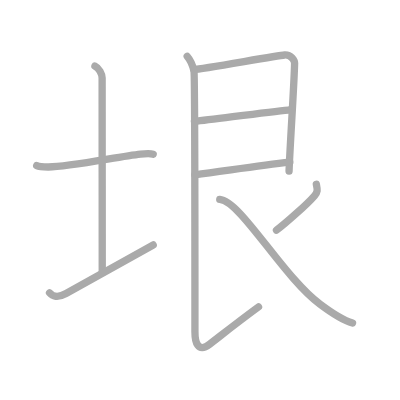
t = 0.00 s
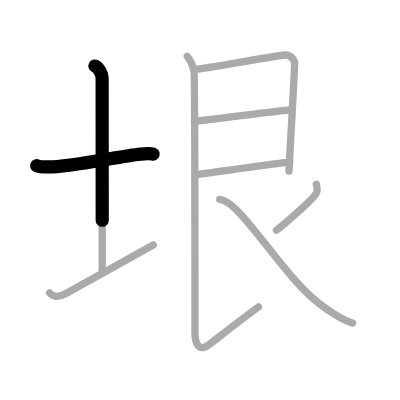
t = 1.75 s
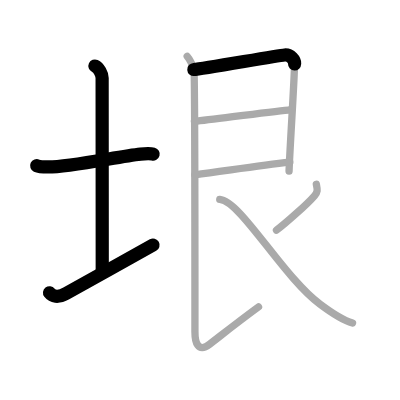
t = 3.50 s
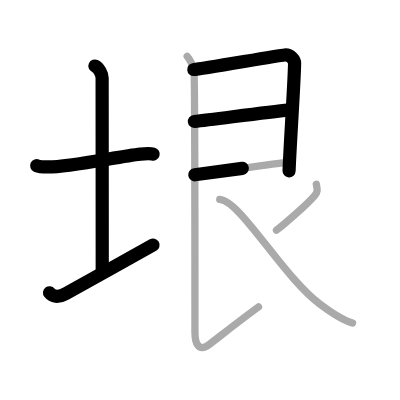
t = 5.50 s
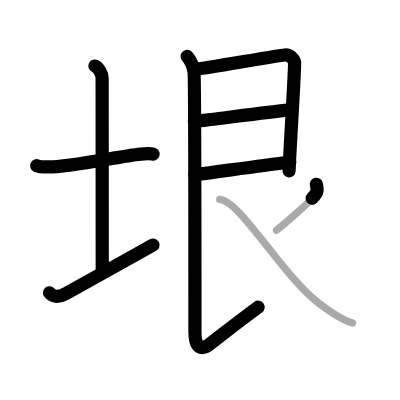
t = 7.25 s
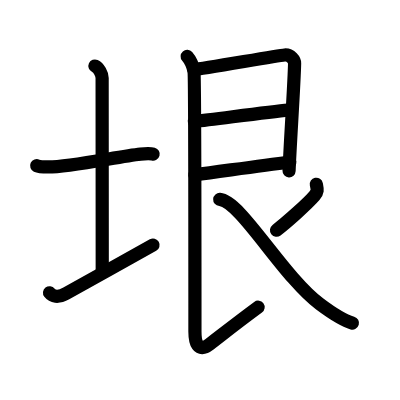
t = 9.00 s

The animated SVG that drew these frames (rendered in a browser with its animation timeline set to each time). Animation: 9 SMIL elements (animate=9); one cycle of 9.00 s.

<?xml version="1.0" standalone="no"?>
<!DOCTYPE svg PUBLIC "-//W3C//DTD SVG 1.1//EN"   "http://www.w3.org/Graphics/SVG/1.1/DTD/svg11.dtd">
<svg width="400px" height="400px"  version="1.1" xmlns="http://www.w3.org/2000/svg">
  <defs>
    <marker id="Triangle" viewBox="0 0 10 10" refX="0" refY="5" markerUnits="strokeWidth" markerWidth="3" style="stroke-opacity:0%;fill:#aaaaaa;" markerHeight="2" orient="auto">
      <path d="M 0 0 L 10 5 L 0 10 z" />
    </marker>
    
    <marker id="Arrow" viewBox="0 0 10 10" refX="5" refY="5" markerUnits="strokeWidth" markerWidth="1.8" style="stroke-opacity:0%;fill:#770000;" markerHeight="2" orient="auto">
      <path d="M 0 4 L 6 4 L 4 1 L 10 5 L 4 9 L 6 6 L 0 6 z" />
        <circle cx="5" cy="5" r="5" />
      </marker>
    
    <marker id="TriangleRed" viewBox="0 0 10 10" refX="0" refY="5" markerUnits="strokeWidth" markerWidth="3" style="stroke-opacity:0%;fill:#CC0000;" markerHeight="2" orient="auto">
      <path d="M 0 0 L 10 5 L 0 10 z" />
    </marker>
    
    <marker id="ArrowRed" viewBox="0 0 10 10" refX="5" refY="5" markerUnits="strokeWidth" markerWidth="1.8" style="stroke-opacity:0%;fill:#CC0000;" markerHeight="2" orient="auto">
      <path d="M 0 4 L 6 4 L 4 1 L 10 5 L 4 9 L 6 6 L 0 6 z" />
        <circle cx="5" cy="5" r="5" />
      </marker>
    
  </defs>
  
  <path style="fill:#ffffff; fill-opacity:100%; fill-rule:evenodd; stroke-width:0;" d="M 0 0 L 400px 0 L 400px 400px L 0 400px L 0 0" />

  <g transform="scale(3.6697247706422 3.6697247706422)">
<path style="fill:none; fill-opacity:0%; fill-rule:evenodd; stroke:#aaaaaa; stroke-opacity:100%; stroke-width: 1.5pt; stroke-linejoin:round; stroke-linecap:round;" d="M10 45.14c0.81 0.38 2.39 0.36 3.2 0.36c5.8 0 19.37-2.89 25.08-3.5c1.34-0.14 2.8-0.18 3.47 0.01"></path>
<path style="fill:none; fill-opacity:0%; fill-rule:evenodd; stroke:#aaaaaa; stroke-opacity:100%; stroke-width: 1.5pt; stroke-linejoin:round; stroke-linecap:round;" d="M25.87 18c1.09 0.5 1.96 2.23 1.96 3.25c0 7.25 0.03 42.25 0.03 53"></path>
<path style="fill:none; fill-opacity:0%; fill-rule:evenodd; stroke:#aaaaaa; stroke-opacity:100%; stroke-width: 1.5pt; stroke-linejoin:round; stroke-linecap:round;" d="M13.5 79.79c0.75 0.96 2.25 1.46 4.5 0.21c6.25-3.5 17.5-9.75 23.75-13.25"></path>
<path style="fill:none; fill-opacity:0%; fill-rule:evenodd; stroke:#aaaaaa; stroke-opacity:100%; stroke-width: 1.5pt; stroke-linejoin:round; stroke-linecap:round;" d="M52.82 18.94c2.3-0.13 22.64-3.8 24.73-3.96c1.74-0.13 2.75 1.45 2.73 2.25C80.17 22.87 79 40 78.77 46.62"></path>
<path style="fill:none; fill-opacity:0%; fill-rule:evenodd; stroke:#aaaaaa; stroke-opacity:100%; stroke-width: 1.5pt; stroke-linejoin:round; stroke-linecap:round;" d="M52.98 33.1c5.77-0.63 20.04-2.61 25.59-3.11"></path>
<path style="fill:none; fill-opacity:0%; fill-rule:evenodd; stroke:#aaaaaa; stroke-opacity:100%; stroke-width: 1.5pt; stroke-linejoin:round; stroke-linecap:round;" d="M53.09 47.64c7.91-1.01 17.29-2.47 25.88-3.44"></path>
<path style="fill:none; fill-opacity:0%; fill-rule:evenodd; stroke:#aaaaaa; stroke-opacity:100%; stroke-width: 1.5pt; stroke-linejoin:round; stroke-linecap:round;" d="M51.01 15.36c0.99 1.14 1.59 2.78 1.85 4.02c0.26 1.24 0.26 66.62 0.26 70.99c0 2.79 0.72 5.93 3.99 3.43C60.75 91 64.5 88 70.45 83.63"></path>
<path style="fill:none; fill-opacity:0%; fill-rule:evenodd; stroke:#aaaaaa; stroke-opacity:100%; stroke-width: 1.5pt; stroke-linejoin:round; stroke-linecap:round;" d="M86.2 50.21c0.29 1.43 0.48 1.99-0.51 3.14c-1.92 2.23-7.72 7.38-10.35 9.38"></path>
<path style="fill:none; fill-opacity:0%; fill-rule:evenodd; stroke:#aaaaaa; stroke-opacity:100%; stroke-width: 1.5pt; stroke-linejoin:round; stroke-linecap:round;" d="M59.88 54.34c5.7 0.41 17.1 20.91 27.35 28.58c4.45 3.33 6.47 4.45 8.84 5.12"></path>

<path style="fill:none; fill-opacity:0%; fill-rule:evenodd; stroke:#000000; stroke-opacity:100%; stroke-width: 2.7pt; stroke-linejoin:round; stroke-linecap:round;" d="M10 45.14c0.81 0.38 2.39 0.36 3.2 0.36c5.8 0 19.37-2.89 25.08-3.5c1.34-0.14 2.8-0.18 3.47 0.01" pathLength="100" stroke-dashoffset="100" stroke-dasharray="100 105"><animate id="dashAnim1" attributeName="stroke-dashoffset" from="100" to="0" dur="1s" calcMode="linear" fill="freeze"/></path>
<path style="fill:none; fill-opacity:0%; fill-rule:evenodd; stroke:#000000; stroke-opacity:100%; stroke-width: 2.7pt; stroke-linejoin:round; stroke-linecap:round;" d="M25.87 18c1.09 0.5 1.96 2.23 1.96 3.25c0 7.25 0.03 42.25 0.03 53" pathLength="100" stroke-dashoffset="100" stroke-dasharray="100 105"><animate id="dashAnim2" attributeName="stroke-dashoffset" from="100" to="0" dur="1s" calcMode="linear" begin="dashAnim1.end" fill="freeze"/></path>
<path style="fill:none; fill-opacity:0%; fill-rule:evenodd; stroke:#000000; stroke-opacity:100%; stroke-width: 2.7pt; stroke-linejoin:round; stroke-linecap:round;" d="M13.5 79.79c0.75 0.96 2.25 1.46 4.5 0.21c6.25-3.5 17.5-9.75 23.75-13.25" pathLength="100" stroke-dashoffset="100" stroke-dasharray="100 105"><animate id="dashAnim3" attributeName="stroke-dashoffset" from="100" to="0" dur="1s" calcMode="linear" begin="dashAnim2.end" fill="freeze"/></path>
<path style="fill:none; fill-opacity:0%; fill-rule:evenodd; stroke:#000000; stroke-opacity:100%; stroke-width: 2.7pt; stroke-linejoin:round; stroke-linecap:round;" d="M52.82 18.94c2.3-0.13 22.64-3.8 24.73-3.96c1.74-0.13 2.75 1.45 2.73 2.25C80.17 22.87 79 40 78.77 46.62" pathLength="100" stroke-dashoffset="100" stroke-dasharray="100 105"><animate id="dashAnim4" attributeName="stroke-dashoffset" from="100" to="0" dur="1s" calcMode="linear" begin="dashAnim3.end" fill="freeze"/></path>
<path style="fill:none; fill-opacity:0%; fill-rule:evenodd; stroke:#000000; stroke-opacity:100%; stroke-width: 2.7pt; stroke-linejoin:round; stroke-linecap:round;" d="M52.98 33.1c5.77-0.63 20.04-2.61 25.59-3.11" pathLength="100" stroke-dashoffset="100" stroke-dasharray="100 105"><animate id="dashAnim5" attributeName="stroke-dashoffset" from="100" to="0" dur="1s" calcMode="linear" begin="dashAnim4.end" fill="freeze"/></path>
<path style="fill:none; fill-opacity:0%; fill-rule:evenodd; stroke:#000000; stroke-opacity:100%; stroke-width: 2.7pt; stroke-linejoin:round; stroke-linecap:round;" d="M53.09 47.64c7.91-1.01 17.29-2.47 25.88-3.44" pathLength="100" stroke-dashoffset="100" stroke-dasharray="100 105"><animate id="dashAnim6" attributeName="stroke-dashoffset" from="100" to="0" dur="1s" calcMode="linear" begin="dashAnim5.end" fill="freeze"/></path>
<path style="fill:none; fill-opacity:0%; fill-rule:evenodd; stroke:#000000; stroke-opacity:100%; stroke-width: 2.7pt; stroke-linejoin:round; stroke-linecap:round;" d="M51.01 15.36c0.99 1.14 1.59 2.78 1.85 4.02c0.26 1.24 0.26 66.62 0.26 70.99c0 2.79 0.72 5.93 3.99 3.43C60.75 91 64.5 88 70.45 83.63" pathLength="100" stroke-dashoffset="100" stroke-dasharray="100 105"><animate id="dashAnim7" attributeName="stroke-dashoffset" from="100" to="0" dur="1s" calcMode="linear" begin="dashAnim6.end" fill="freeze"/></path>
<path style="fill:none; fill-opacity:0%; fill-rule:evenodd; stroke:#000000; stroke-opacity:100%; stroke-width: 2.7pt; stroke-linejoin:round; stroke-linecap:round;" d="M86.2 50.21c0.29 1.43 0.48 1.99-0.51 3.14c-1.92 2.23-7.72 7.38-10.35 9.38" pathLength="100" stroke-dashoffset="100" stroke-dasharray="100 105"><animate id="dashAnim8" attributeName="stroke-dashoffset" from="100" to="0" dur="1s" calcMode="linear" begin="dashAnim7.end" fill="freeze"/></path>
<path style="fill:none; fill-opacity:0%; fill-rule:evenodd; stroke:#000000; stroke-opacity:100%; stroke-width: 2.7pt; stroke-linejoin:round; stroke-linecap:round;" d="M59.88 54.34c5.7 0.41 17.1 20.91 27.35 28.58c4.45 3.33 6.47 4.45 8.84 5.12" pathLength="100" stroke-dashoffset="100" stroke-dasharray="100 105"><animate id="dashAnim9" attributeName="stroke-dashoffset" from="100" to="0" dur="1s" calcMode="linear" begin="dashAnim8.end" fill="freeze"/></path>

</g>

</svg>  
          
